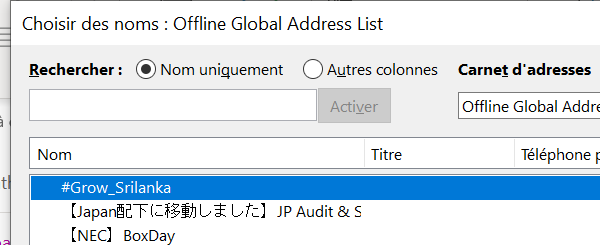
Task: Send the same mail to all participants of the Academy Live
Workflow: AddressesWindow_ClickOk

Step 1: Focus address pop-up on the dialog in window '*Offline Global Address List' (outlook.exe)

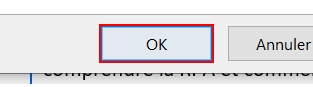
Step 2: click
